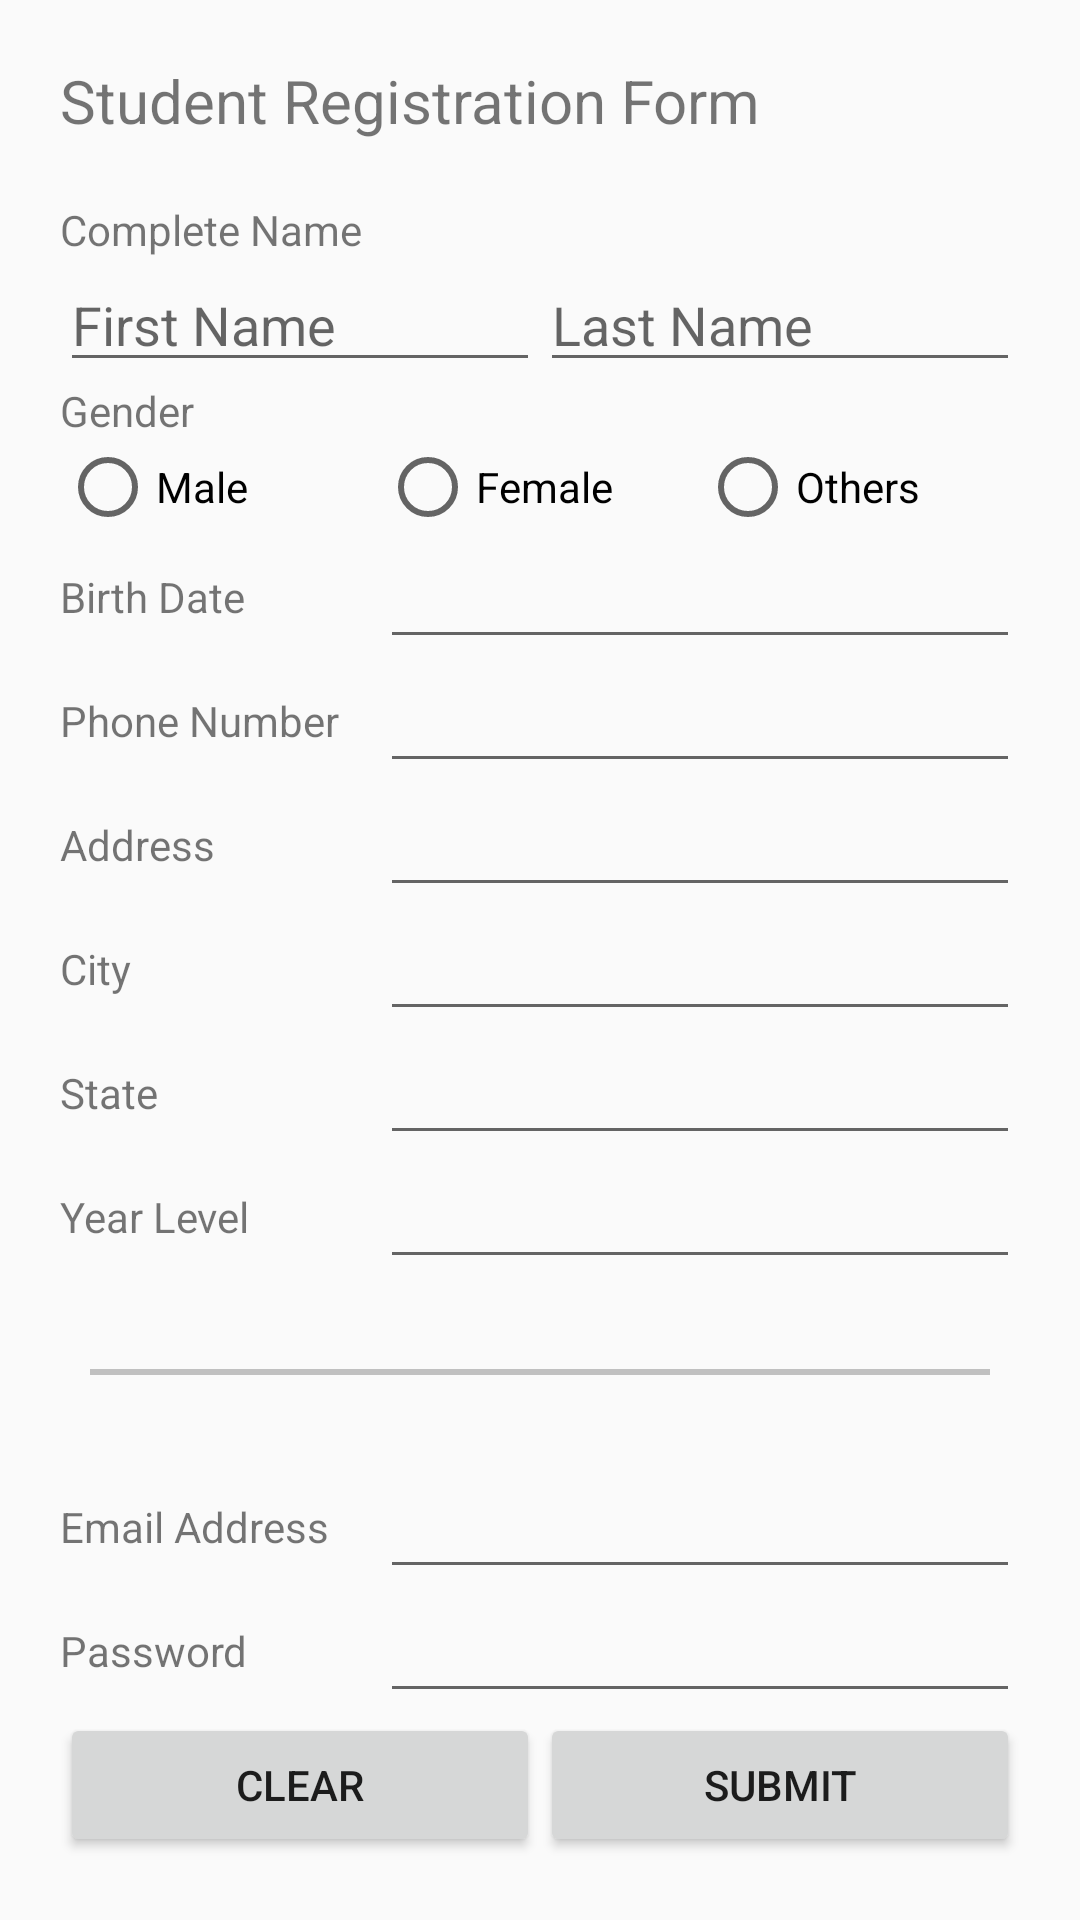

Produce the Android XML layout that renders to this screen, including the resource entries it uses.
<!-- AndroidManifest.xml: application theme Theme.AndroidProjectCollection -->
<!-- res/layout/activity_passing_intents_exercise.xml -->
<?xml version="1.0" encoding="utf-8"?>
<androidx.constraintlayout.widget.ConstraintLayout xmlns:android="http://schemas.android.com/apk/res/android"
    xmlns:app="http://schemas.android.com/apk/res-auto"
    xmlns:tools="http://schemas.android.com/tools"
    android:layout_width="match_parent"
    android:layout_height="match_parent"
    tools:context=".PassingIntentsExercise">

    <ScrollView
        android:layout_width="match_parent"
        android:layout_height="match_parent">

        <LinearLayout
            android:layout_width="match_parent"
            android:layout_height="match_parent"
            android:layout_marginStart="20dp"
            android:layout_marginTop="20dp"
            android:layout_marginEnd="20dp"
            android:layout_marginBottom="20dp"
            android:orientation="vertical">

            <TextView
                android:id="@+id/textView5"
                android:layout_width="match_parent"
                android:layout_height="wrap_content"
                android:layout_marginBottom="20dp"
                android:text="Student Registration Form"
                android:textSize="20sp" />

            <TextView
                android:id="@+id/textView6"
                android:layout_width="match_parent"
                android:layout_height="wrap_content"
                android:text="Complete Name" />

            <LinearLayout
                android:layout_width="match_parent"
                android:layout_height="wrap_content"
                android:orientation="horizontal">

                <EditText
                    android:id="@+id/editTextFirstName"
                    android:layout_width="wrap_content"
                    android:layout_height="wrap_content"
                    android:layout_weight="1"
                    android:ems="10"
                    android:hint="First Name"
                    android:inputType="textPersonName" />

                <EditText
                    android:id="@+id/editTextLastName"
                    android:layout_width="wrap_content"
                    android:layout_height="wrap_content"
                    android:layout_weight="1"
                    android:ems="10"
                    android:hint="Last Name"
                    android:inputType="textPersonName" />
            </LinearLayout>

            <TextView
                android:id="@+id/textView7"
                android:layout_width="match_parent"
                android:layout_height="wrap_content"
                android:text="Gender" />

            <RadioGroup
                android:id="@+id/rgGender"
                android:layout_width="match_parent"
                android:layout_height="wrap_content"
                android:orientation="horizontal">

                <RadioButton
                    android:id="@+id/rMale"
                    android:layout_width="match_parent"
                    android:layout_height="wrap_content"
                    android:layout_weight="1"
                    android:text="Male" />

                <RadioButton
                    android:id="@+id/rFem"
                    android:layout_width="match_parent"
                    android:layout_height="wrap_content"
                    android:layout_weight="1"
                    android:text="Female" />

                <RadioButton
                    android:id="@+id/rOth"
                    android:layout_width="match_parent"
                    android:layout_height="match_parent"
                    android:layout_weight="1"
                    android:text="Others" />
            </RadioGroup>

            <LinearLayout
                android:layout_width="match_parent"
                android:layout_height="wrap_content"
                android:orientation="horizontal">

                <TextView
                    android:id="@+id/textViewBirthDate"
                    android:layout_width="match_parent"
                    android:layout_height="match_parent"
                    android:layout_weight="2"
                    android:gravity="center|left"
                    android:text="Birth Date" />

                <EditText
                    android:id="@+id/editTextBirthDate"
                    android:layout_width="match_parent"
                    android:layout_height="match_parent"
                    android:layout_weight="1"
                    android:ems="10"
                    android:inputType="date" />
            </LinearLayout>

            <LinearLayout
                android:layout_width="match_parent"
                android:layout_height="wrap_content"
                android:orientation="horizontal">

                <TextView
                    android:id="@+id/textViewPhoneNumber"
                    android:layout_width="match_parent"
                    android:layout_height="match_parent"
                    android:layout_weight="2"
                    android:gravity="center|left"
                    android:text="Phone Number" />

                <EditText
                    android:id="@+id/editTextPhoneNumber"
                    android:layout_width="match_parent"
                    android:layout_height="match_parent"
                    android:layout_weight="1"
                    android:ems="10"
                    android:inputType="phone" />
            </LinearLayout>

            <LinearLayout
                android:layout_width="match_parent"
                android:layout_height="wrap_content"
                android:orientation="horizontal">

                <TextView
                    android:id="@+id/textAddress"
                    android:layout_width="match_parent"
                    android:layout_height="match_parent"
                    android:layout_weight="2"
                    android:gravity="center|left"
                    android:text="Address" />

                <EditText
                    android:id="@+id/editTextAddress"
                    android:layout_width="match_parent"
                    android:layout_height="match_parent"
                    android:layout_weight="1"
                    android:ems="10"
                    android:inputType="text" />
            </LinearLayout>

            <LinearLayout
                android:layout_width="match_parent"
                android:layout_height="match_parent"
                android:orientation="horizontal">

                <TextView
                    android:id="@+id/textCity"
                    android:layout_width="match_parent"
                    android:layout_height="match_parent"
                    android:layout_weight="2"
                    android:gravity="center|left"
                    android:text="City" />

                <EditText
                    android:id="@+id/editTextCity"
                    android:layout_width="match_parent"
                    android:layout_height="match_parent"
                    android:layout_weight="1"
                    android:ems="10"
                    android:inputType="text" />
            </LinearLayout>

            <LinearLayout
                android:layout_width="match_parent"
                android:layout_height="match_parent"
                android:orientation="horizontal">

                <TextView
                    android:id="@+id/textState"
                    android:layout_width="match_parent"
                    android:layout_height="match_parent"
                    android:layout_weight="2"
                    android:gravity="center|left"
                    android:text="State" />

                <EditText
                    android:id="@+id/editTextState"
                    android:layout_width="match_parent"
                    android:layout_height="match_parent"
                    android:layout_weight="1"
                    android:ems="10"
                    android:inputType="text" />
            </LinearLayout>

            <LinearLayout
                android:layout_width="match_parent"
                android:layout_height="match_parent"
                android:orientation="horizontal">

                <TextView
                    android:id="@+id/textYear"
                    android:layout_width="match_parent"
                    android:layout_height="match_parent"
                    android:layout_weight="2"
                    android:gravity="center|left"
                    android:text="Year Level" />

                <EditText
                    android:id="@+id/editTextYear"
                    android:layout_width="match_parent"
                    android:layout_height="match_parent"
                    android:layout_weight="1"
                    android:ems="10"
                    android:inputType="text" />
            </LinearLayout>

            <View
                android:layout_width="match_parent"
                android:layout_height="2dp"
                android:layout_marginLeft="10dp"
                android:layout_marginTop="30dp"
                android:layout_marginRight="10dp"
                android:layout_marginBottom="30dp"
                android:background="#c0c0c0" />

            <LinearLayout
                android:layout_width="match_parent"
                android:layout_height="wrap_content"
                android:orientation="horizontal">

                <TextView
                    android:id="@+id/textViewEmail"
                    android:layout_width="match_parent"
                    android:layout_height="match_parent"
                    android:layout_weight="2"
                    android:gravity="center|left"
                    android:text="Email Address" />

                <EditText
                    android:id="@+id/editTextEmail"
                    android:layout_width="match_parent"
                    android:layout_height="match_parent"
                    android:layout_weight="1"
                    android:ems="10"
                    android:inputType="text|textEmailAddress" />
            </LinearLayout>

            <LinearLayout
                android:layout_width="match_parent"
                android:layout_height="wrap_content"
                android:orientation="horizontal">

                <TextView
                    android:id="@+id/textViewPassword"
                    android:layout_width="match_parent"
                    android:layout_height="match_parent"
                    android:layout_weight="2"
                    android:gravity="center|left"
                    android:text="Password" />

                <EditText
                    android:id="@+id/editTextPassword"
                    android:layout_width="match_parent"
                    android:layout_height="match_parent"
                    android:layout_weight="1"
                    android:ems="10"
                    android:inputType="text|textPassword" />

            </LinearLayout>

            <LinearLayout
                android:layout_width="match_parent"
                android:layout_height="wrap_content"
                android:orientation="horizontal">

                <Button
                    android:id="@+id/btnClear"
                    android:layout_width="wrap_content"
                    android:layout_height="wrap_content"
                    android:layout_weight="1"
                    android:text="Clear" />

                <Button
                    android:id="@+id/btnSubmit"
                    android:layout_width="wrap_content"
                    android:layout_height="wrap_content"
                    android:layout_weight="1"
                    android:text="Submit" />
            </LinearLayout>

        </LinearLayout>
    </ScrollView>

</androidx.constraintlayout.widget.ConstraintLayout>
<!-- resources referenced by this layout -->
<resources>
  <style name="Theme.AndroidProjectCollection" parent="Theme.AppCompat.Light.NoActionBar">
          
          <item name="colorPrimary">@color/purple_500</item>
          <item name="colorPrimaryVariant">@color/darkgray</item>
          <item name="colorOnPrimary">@color/darkgray</item>
          
          <item name="colorSecondary">@color/teal_200</item>
          <item name="colorSecondaryVariant">@color/teal_700</item>
          <item name="colorOnSecondary">@color/black</item>
          
          <item name="android:statusBarColor">?attr/colorPrimaryVariant</item>
          
          <item name="android:navigationBarColor">@color/darkgray</item>
      </style>
  <color name="purple_500">#FF6200EE</color>
  <color name="darkgray">#242130</color>
  <color name="teal_200">#FF03DAC5</color>
  <color name="teal_700">#FF018786</color>
  <color name="black">#FF000000</color>
</resources>
